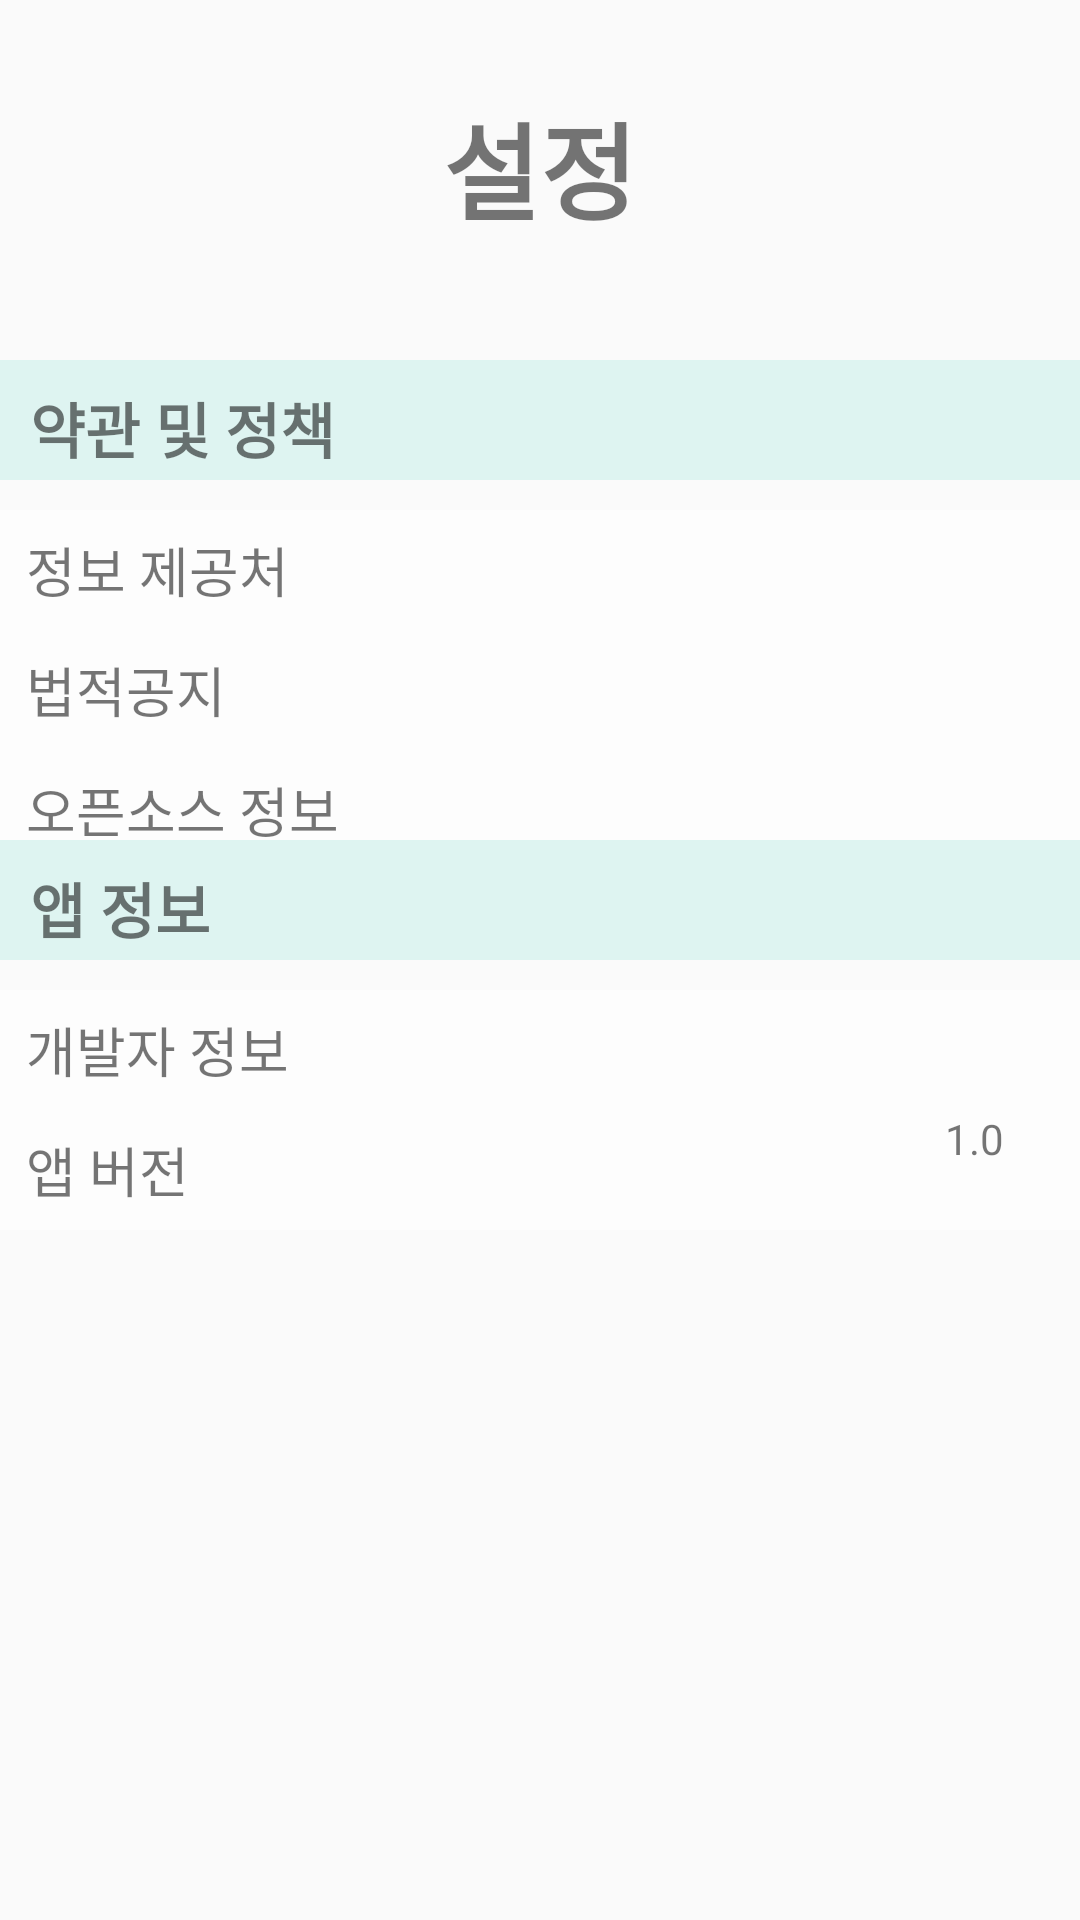

Android layout source for this screen:
<!-- AndroidManifest.xml: application theme AppTheme -->
<!-- res/layout/activity_setting.xml -->
<?xml version="1.0" encoding="utf-8"?>
<RelativeLayout xmlns:android="http://schemas.android.com/apk/res/android"
    xmlns:app="http://schemas.android.com/apk/res-auto"
    xmlns:tools="http://schemas.android.com/tools"
    android:layout_width="match_parent"
    android:layout_height="match_parent"
    tools:context=".Nav.Setting"
    android:background="@color/colorBlue">
    <TextView
        android:layout_width="wrap_content"
        android:layout_height="wrap_content"
        android:layout_alignParentTop="true"
        android:layout_marginTop="30dp"
        android:layout_centerHorizontal="true"
        android:gravity="center"
        android:textStyle="bold"
        android:text="설정"
        android:textSize="35dp" />
    <TextView
        android:layout_alignParentTop="true"
        android:layout_marginTop="120dp"
        android:layout_width="match_parent"
        android:layout_height="40dp"
        android:background="#FDFDFD"
        android:text="  약관 및 정책"
        android:textStyle="bold"
        android:textSize="20dp"
        android:gravity="left"
        android:paddingTop="8dp"
        android:backgroundTint="#DEF4F1"/>
    <RelativeLayout
        android:id="@+id/setting_1_layout"
        android:layout_width="match_parent"
        android:layout_height="40dp"
        android:layout_alignParentTop="true"
        android:layout_marginTop="170dp">
        <TextView
            android:id="@+id/setting_1"
            android:onClick="OnClick"
            android:layout_alignParentTop="true"
            android:layout_width="match_parent"
            android:layout_height="40dp"
            android:background="#FDFDFD"
            android:text="  정보 제공처"
            android:textSize="18dp"
            android:gravity=""
            android:backgroundTint="@color/colorBlue"/>
        <ImageView
            android:id="@+id/setting_1_btn"
            android:layout_width="20dp"
            android:layout_height="20dp"
            android:layout_alignParentTop="true"
            android:layout_alignParentRight="true"
            android:layout_marginRight="6dp"
            android:background="@drawable/right" />
    </RelativeLayout>
    <RelativeLayout
        android:id="@+id/setting_2_layout"
        android:layout_width="match_parent"
        android:layout_height="40dp"
        android:layout_alignParentTop="true"
        android:layout_marginTop="210dp">
        <TextView
            android:id="@+id/setting_2"
            android:onClick="OnClick"
            android:layout_alignParentTop="true"
            android:layout_width="match_parent"
            android:layout_height="40dp"
            android:background="#FDFDFD"
            android:text="  법적공지"
            android:textSize="18dp"
            android:gravity=""
            android:backgroundTint="@color/colorBlue"/>
        <ImageView
            android:id="@+id/setting_2_btn"
            android:layout_width="20dp"
            android:layout_height="20dp"
            android:layout_alignParentTop="true"
            android:layout_alignParentRight="true"
            android:layout_marginRight="6dp"
            android:background="@drawable/right" />
    </RelativeLayout>
    <RelativeLayout
        android:id="@+id/setting_3_layout"
        android:layout_width="match_parent"
        android:layout_height="40dp"
        android:layout_alignParentTop="true"
        android:layout_marginTop="250dp">
        <TextView
            android:id="@+id/setting_3"
            android:onClick="OnClick"
            android:layout_alignParentTop="true"
            android:layout_width="match_parent"
            android:layout_height="40dp"
            android:background="#FDFDFD"
            android:text="  오픈소스 정보"
            android:textSize="18dp"
            android:gravity=""
            android:backgroundTint="@color/colorBlue"/>
        <ImageView
            android:id="@+id/setting_3_btn"
            android:layout_width="20dp"
            android:layout_height="20dp"
            android:layout_alignParentTop="true"
            android:layout_alignParentRight="true"
            android:layout_marginRight="6dp"
            android:background="@drawable/right" />
    </RelativeLayout>

    <TextView
        android:layout_alignParentTop="true"
        android:layout_marginTop="280dp"
        android:layout_width="match_parent"
        android:layout_height="40dp"
        android:background="#FDFDFD"
        android:text="  앱 정보"
        android:textStyle="bold"
        android:textSize="20dp"
        android:gravity="left"
        android:paddingTop="8dp"
        android:backgroundTint="#DEF4F1"/>

    <RelativeLayout
        android:id="@+id/setting_5_layout"
        android:layout_width="match_parent"
        android:layout_height="40dp"
        android:layout_alignParentTop="true"
        android:layout_marginTop="330dp">
        <TextView
            android:id="@+id/setting_5"
            android:onClick="OnClick"
            android:layout_alignParentTop="true"
            android:layout_width="match_parent"
            android:layout_height="40dp"
            android:background="#FDFDFD"
            android:text="  개발자 정보"
            android:textSize="18dp"
            android:gravity=""
            android:backgroundTint="@color/colorBlue"/>
        <ImageView
            android:id="@+id/setting_5_btn"
            android:layout_width="20dp"
            android:layout_height="20dp"
            android:layout_alignParentTop="true"
            android:layout_alignParentRight="true"
            android:layout_marginRight="6dp"
            android:background="@drawable/right" />
    </RelativeLayout>

    <TextView
        android:id="@+id/setting_4"
        android:onClick="OnClick"
        android:layout_alignParentTop="true"
        android:layout_marginTop="370dp"
        android:layout_width="match_parent"
        android:layout_height="40dp"
        android:background="#FDFDFD"
        android:text="  앱 버전"
        android:textSize="18dp"
        android:gravity=""
        android:backgroundTint="@color/colorBlue"/>

    <TextView
        android:layout_width="25dp"
        android:layout_height="20dp"
        android:layout_alignParentTop="true"
        android:layout_alignParentRight="true"
        android:layout_marginTop="370dp"
        android:layout_marginRight="20dp"
        android:text="1.0" />


</RelativeLayout>
<!-- resources referenced by this layout -->
<resources>
  <style name="AppTheme" parent="Theme.AppCompat.Light.NoActionBar">
          <item name="windowNoTitle">true</item>
          
          <item name="colorPrimary">@color/colorPrimary</item>
          <item name="colorPrimaryDark">#C8DEE8</item>
          <item name="colorAccent">@color/colorAccent</item>
      </style>
  <color name="colorPrimary">#6200EE</color>
  <color name="colorAccent">#03DAC5</color>
</resources>
